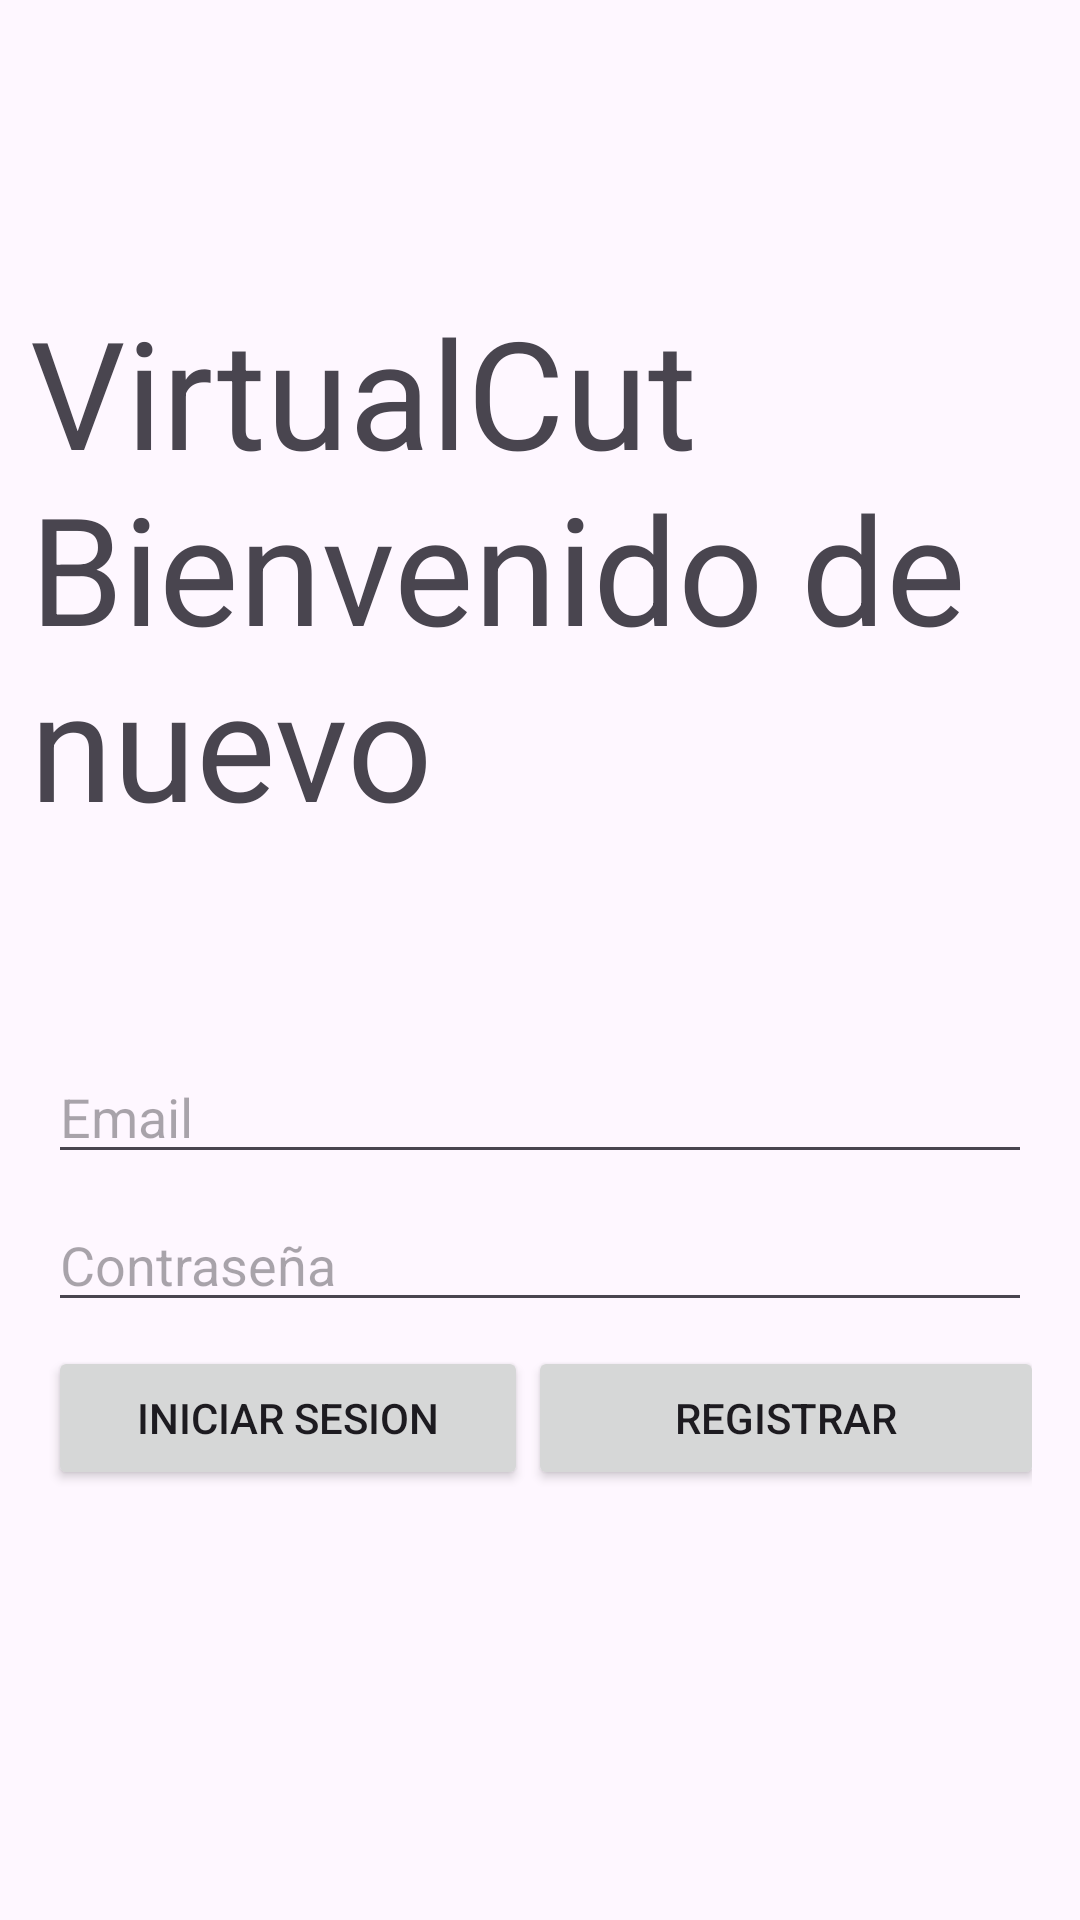

Android layout source for this screen:
<!-- AndroidManifest.xml: application theme Theme.Barbercut2 -->
<!-- res/layout/activity_login.xml -->
<?xml version="1.0" encoding="utf-8"?>
<androidx.constraintlayout.widget.ConstraintLayout xmlns:android="http://schemas.android.com/apk/res/android"
    xmlns:app="http://schemas.android.com/apk/res-auto"
    xmlns:tools="http://schemas.android.com/tools"
    android:layout_width="match_parent"
    android:layout_height="match_parent"
    tools:context=".LoginActivity">

    <LinearLayout
        android:id="@+id/linearLayout"
        android:layout_width="0dp"
        android:layout_height="wrap_content"
        android:layout_marginStart="16dp"
        android:layout_marginTop="350dp"
        android:layout_marginEnd="16dp"
        android:orientation="vertical"
        app:layout_constraintEnd_toEndOf="parent"
        app:layout_constraintStart_toStartOf="parent"
        app:layout_constraintTop_toTopOf="parent">

        <EditText
            android:id="@+id/emailEdit"
            android:layout_width="match_parent"
            android:layout_height="wrap_content"
            android:ems="10"
            android:hint="Email"
            android:inputType="textEmailAddress" />

        <Space
            android:layout_width="match_parent"
            android:layout_height="8dp" />

        <EditText
            android:id="@+id/passwordEdit"
            android:layout_width="match_parent"
            android:layout_height="wrap_content"
            android:ems="10"
            android:hint="Contraseña"
            android:inputType="textPassword"
            android:password="true" />

        <Space
            android:layout_width="match_parent"
            android:layout_height="8dp" />

        <LinearLayout
            android:layout_width="match_parent"
            android:layout_height="match_parent"
            android:orientation="horizontal">

            <Button
                android:id="@+id/loginButton"
                android:layout_width="172dp"
                android:layout_height="wrap_content"
                android:layout_weight="1"
                android:text="Iniciar sesion" />

            <Space
                android:layout_width="8dp"
                android:layout_height="wrap_content"
                android:layout_weight="1" />

            <Button
                android:id="@+id/changeButton"
                android:layout_width="184dp"
                android:layout_height="wrap_content"
                android:layout_weight="1"
                android:text="Registrar" />
        </LinearLayout>
    </LinearLayout>

    <TextView
        android:id="@+id/textView2"
        android:layout_width="0dp"
        android:layout_height="wrap_content"
        android:layout_marginStart="10dp"
        android:layout_marginTop="97dp"
        android:text="VirtualCut Bienvenido de nuevo"
        android:textSize="50sp"
        app:layout_constraintEnd_toEndOf="parent"
        app:layout_constraintStart_toStartOf="parent"
        app:layout_constraintTop_toTopOf="parent" />

</androidx.constraintlayout.widget.ConstraintLayout>
<!-- resources referenced by this layout -->
<resources>
  <style name="Theme.Barbercut2" parent="Base.Theme.Barbercut2" />
  <style name="Base.Theme.Barbercut2" parent="Theme.Material3.DayNight.NoActionBar">
          
          
      </style>
</resources>
